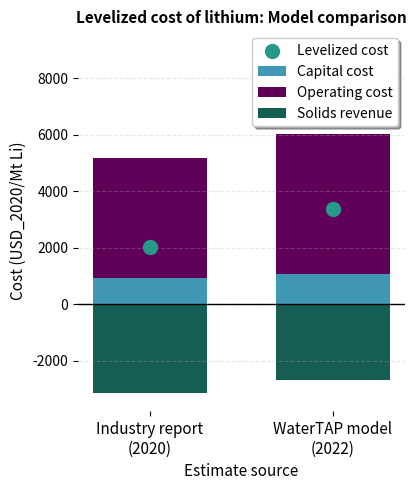

The script that saved this image:
"""Results comparison visualization for lithium extraction flowsheet.

Creates cost comparison plots between industry reports and WaterTAP model results.
"""

import matplotlib.pyplot as plt
import numpy as np

# Sample data - you can replace these with your actual values
categories = ['Industry report\n(2020)', 'WaterTAP model\n(2022)']

# Cost breakdown ($/kg Li or whatever units you're using)
levelized_costs = np.array([2.0248e+03,  3.3767e+03])
capital_costs = np.array([941.7290, 1.0673e+03])
operating_costs = np.array([4.2312e+03, 4.9722e+03])
revenue = np.array([3.1482e+03, 2.6629e+03])

# Colors as specified
capex_color = '#4198b5'
opex_color = '#610059' 
revenue_color = '#165d54'
dot_color = '#279989'

# Set up the plot
fig, ax = plt.subplots(figsize=(4.25, 5))

# Width of bars
width = 0.25
# Bring bars closer together by further reducing spacing between category centers
x = np.arange(len(categories)) * 0.4

# Create stacked bars
bars1 = ax.bar(x, capital_costs, width, label='Capital cost', color=capex_color)
bars2 = ax.bar(x, operating_costs, width, bottom=capital_costs, label='Operating cost', color=opex_color)
# Plot revenue as negative bars below the x-axis
bars3 = ax.bar(x, -revenue, width, label='Solids revenue', color=revenue_color)

# Add dots for levelized cost (commented out per request)
ax.scatter(x, levelized_costs, color=dot_color, s=100, label='Levelized cost', zorder=5)
ax.set_frame_on(False)

# Customize the plot
ax.set_xlabel('Estimate source', fontsize=11)
ax.set_ylabel('Cost (USD_2020/Mt Li)', fontsize=11)
ax.set_title('Levelized cost of lithium: Model comparison', fontsize=11, fontweight='bold')
ax.set_xticks(x)
ax.set_xticklabels(categories, fontsize=11)
# Dynamic y-limits to include negative revenue and positive costs
total_costs = capital_costs + operating_costs
y_min = -np.max(revenue) * 1.2
y_max = max(np.max(total_costs), np.max(levelized_costs)) * 1.6
ax.set_ylim(y_min, y_max)
ax.axhline(0, color='black', linewidth=1)

# Add legend
ax.legend(loc='upper right', frameon=True, fancybox=True, shadow=True)

# Grid for better readability
ax.grid(axis='y', alpha=0.3, linestyle='--')

# Adjust layout
plt.tight_layout()

# Show the plot
plt.show()
